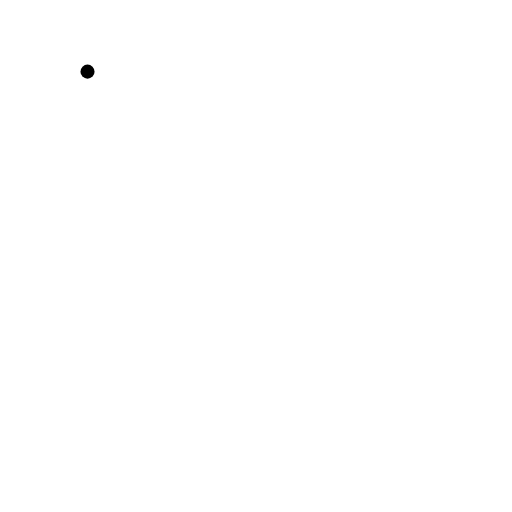
t = 0.00 s
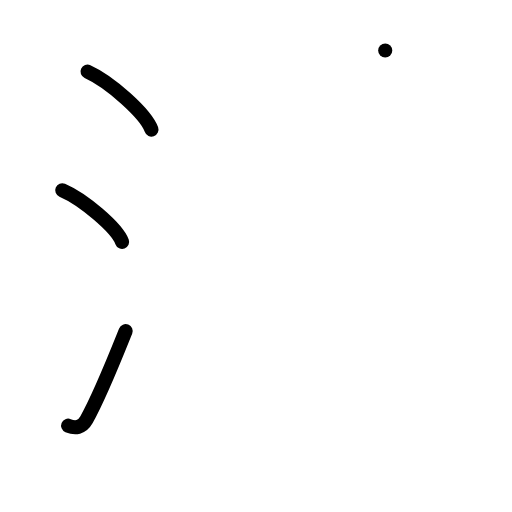
t = 3.00 s
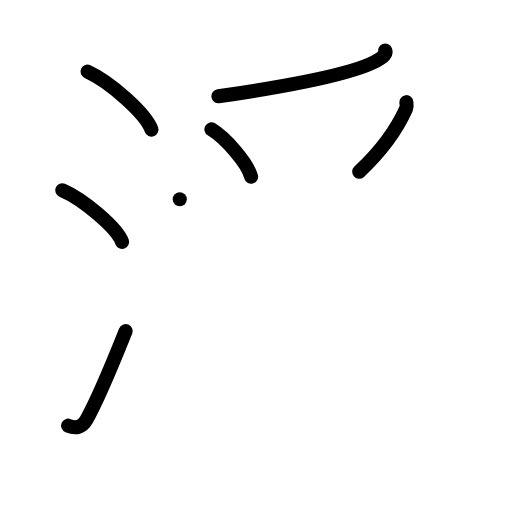
t = 6.00 s
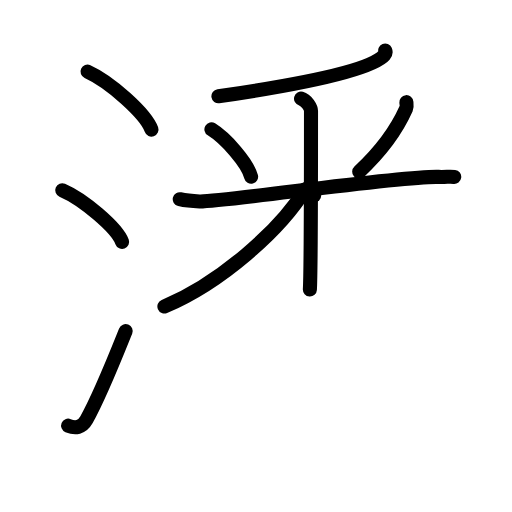
t = 9.00 s
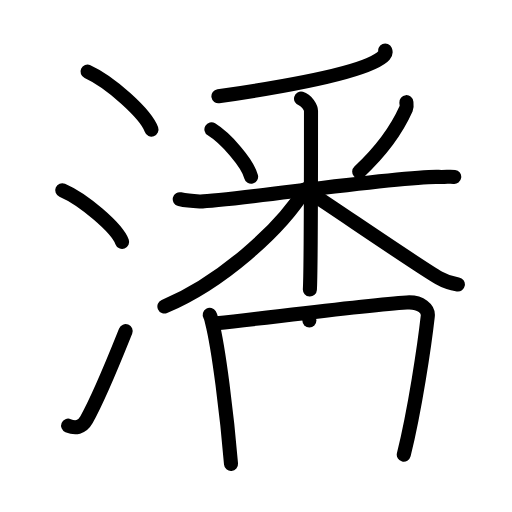
t = 12.00 s
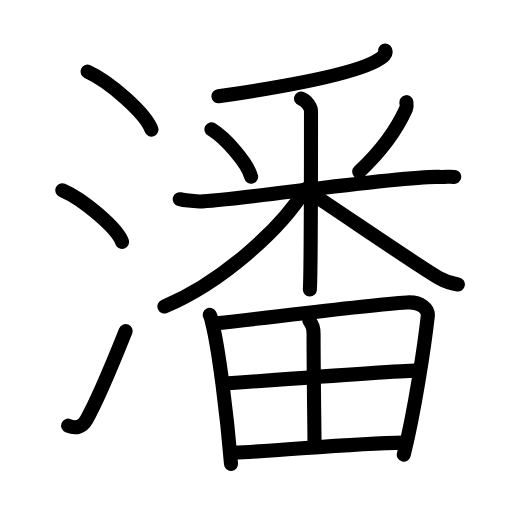
t = 15.00 s

The animated SVG that drew these frames (rendered in a browser with its animation timeline set to each time). Animation: 40 SMIL elements (animate=40); one cycle of 15.00 s.

<?xml version="1.0" encoding="UTF-8"?>
<!--
AniKanjiVG is licensed by CC-BY-SA Paul C. Sommerhoff (https://bitbucket.org/sommerhoff/anikanjivg).
AniKanjiVG uses KanjiVG which is licensed by CC-BY-SA Ulrich Apel (http://kanjivg.tagaini.net).
See also http://creativecommons.org/licenses/by-sa/3.0/
-->
<svg xmlns:kvg='http://kanjivg.tagaini.net' xmlns='http://www.w3.org/2000/svg' width='109' height='109' viewBox='0 0 109 109' style='fill:none;stroke:#000000;stroke-width:3;stroke-linecap:round;stroke-linejoin:round;' id="kvg:kanji_06f58"><g id="kvg:06f58" kvg:element="潘"><g id="kvg:06f58-g1" kvg:element="氵" kvg:variant="true" kvg:original="水" kvg:position="left" kvg:radical="general"><path id="kvg:06f58-s1" kvg:type="㇔" d="M18.63,15.25c4.81,2.18,12.41,8.95,13.62,12.34"><animate attributeName="d" begin="0.0s" dur="1.0s" from="M18.63,15.25C18.63,15.25,18.63,15.25,18.63,15.25" to="M18.63,15.25c4.81,2.18,12.41,8.95,13.62,12.34" />
</path>
<path id="kvg:06f58-s2" kvg:type="㇔" d="M13.25,40.5c4.5,1.94,11.62,7.98,12.75,11"><animate attributeName="d" begin="1.0s" dur="1.0s" from="M13.25,40.5C13.25,40.5,13.25,40.5,13.25,40.5" to="M13.25,40.5c4.5,1.94,11.62,7.98,12.75,11" />
<animate attributeName="d" begin="0s" dur="1.0s" from="M-100,-100" to="M-100,-100" />
</path>
<path id="kvg:06f58-s3" kvg:type="㇀" d="M14.5,90.62c1.5,0.62,2.94,0.48,3.92-1.28c2.86-5.1,5.72-12.34,8.33-18.85"><animate attributeName="d" begin="2.0s" dur="0.5s" from="M14.5,90.62C14.5,90.62,14.5,90.62,14.5,90.62" to="M14.5,90.62c1.5,0.62,2.94,0.48,3.92-1.28" />
<animate attributeName="d" begin="2.5s" dur="0.5s" from="M14.5,90.62c1.5,0.62,2.94,0.48,3.92-1.28c0,0,0,0,0,0,0" to="M14.5,90.62c1.5,0.62,2.94,0.48,3.92-1.28c2.86-5.1,5.72-12.34,8.33-18.85" />
<animate attributeName="d" begin="0s" dur="2.0s" from="M-100,-100" to="M-100,-100" />
</path>
</g>
<g id="kvg:06f58-g2" kvg:element="番" kvg:position="right"><g id="kvg:06f58-g3" kvg:element="釆" kvg:position="top"><g id="kvg:06f58-g4" kvg:element="丿"><path id="kvg:06f58-s4" kvg:type="㇒" d="M82.01,10.75c0.1,0.24,0.14,0.59-0.2,0.98c-2.75,3.19-17.63,6.2-35.31,8.77"><animate attributeName="d" begin="3.0s" dur="0.5s" from="M82.01,10.75C82.01,10.75,82.01,10.75,82.01,10.75" to="M82.01,10.75c0.1,0.24,0.14,0.59-0.2,0.98" />
<animate attributeName="d" begin="3.5s" dur="0.5s" from="M82.01,10.75c0.1,0.24,0.14,0.59-0.2,0.98c0,0,0,0,0,0,0" to="M82.01,10.75c0.1,0.24,0.14,0.59-0.2,0.98c-2.75,3.19-17.63,6.2-35.31,8.77" />
<animate attributeName="d" begin="0s" dur="3.0s" from="M-100,-100" to="M-100,-100" />
</path>
</g>
<g id="kvg:06f58-g5" kvg:element="米"><path id="kvg:06f58-s5" kvg:type="㇔" d="M45.01,27.54c3.06,1.88,7.69,7.17,8.45,10.09"><animate attributeName="d" begin="4.0s" dur="1.0s" from="M45.01,27.54C45.01,27.54,45.01,27.54,45.01,27.54" to="M45.01,27.54c3.06,1.88,7.69,7.17,8.45,10.09" />
<animate attributeName="d" begin="0s" dur="4.0s" from="M-100,-100" to="M-100,-100" />
</path>
<path id="kvg:06f58-s6" kvg:type="㇒" d="M86.51,21.75c0.03,0.35,0.16,0.93-0.05,1.4c-1.69,3.78-4.41,8.22-9.99,13.41"><animate attributeName="d" begin="5.0s" dur="0.5s" from="M86.51,21.75C86.51,21.75,86.51,21.75,86.51,21.75" to="M86.51,21.75c0.03,0.35,0.16,0.93-0.05,1.4" />
<animate attributeName="d" begin="5.5s" dur="0.5s" from="M86.51,21.75c0.03,0.35,0.16,0.93-0.05,1.4c0,0,0,0,0,0,0" to="M86.51,21.75c0.03,0.35,0.16,0.93-0.05,1.4c-1.69,3.78-4.41,8.22-9.99,13.41" />
<animate attributeName="d" begin="0s" dur="5.0s" from="M-100,-100" to="M-100,-100" />
</path>
<path id="kvg:06f58-s7" kvg:type="㇐" d="M38.27,42.41c0.67,0.16,2.45,0.41,4.23,0.47c4.9,0.15,43.07-5.53,50.86-5.22c1.78,0.07,2.22-0.15,3.34,0"><animate attributeName="d" begin="6.0s" dur="0.3333333333333333s" from="M38.27,42.41C38.27,42.41,38.27,42.41,38.27,42.41" to="M38.27,42.41c0.67,0.16,2.45,0.41,4.23,0.47" />
<animate attributeName="d" begin="6.333333333333333s" dur="0.3333333333333333s" from="M38.27,42.41c0.67,0.16,2.45,0.41,4.23,0.47c0,0,0,0,0,0,0" to="M38.27,42.41c0.67,0.16,2.45,0.41,4.23,0.47c4.9,0.15,43.07-5.53,50.86-5.22" />
<animate attributeName="d" begin="6.666666666666667s" dur="0.3333333333333333s" from="M38.27,42.41c0.67,0.16,2.45,0.41,4.23,0.47c4.9,0.15,43.07-5.53,50.86-5.22c0,0,0,0,0,0,0" to="M38.27,42.41c0.67,0.16,2.45,0.41,4.23,0.47c4.9,0.15,43.07-5.53,50.86-5.22c1.78,0.07,2.22-0.15,3.34,0" />
<animate attributeName="d" begin="0s" dur="6.0s" from="M-100,-100" to="M-100,-100" />
</path>
<path id="kvg:06f58-s8" kvg:type="㇑" d="M64.09,21c1.18,0.33,2.12,1.94,2.12,2.63c0,4.12,0,33.9-0.24,38"><animate attributeName="d" begin="7.0s" dur="0.5s" from="M64.09,21C64.09,21,64.09,21,64.09,21" to="M64.09,21c1.18,0.33,2.12,1.94,2.12,2.63" />
<animate attributeName="d" begin="7.5s" dur="0.5s" from="M64.09,21c1.18,0.33,2.12,1.94,2.12,2.63c0,0,0,0,0,0,0" to="M64.09,21c1.18,0.33,2.12,1.94,2.12,2.63c0,4.12,0,33.9-0.24,38" />
<animate attributeName="d" begin="0s" dur="7.0s" from="M-100,-100" to="M-100,-100" />
</path>
<path id="kvg:06f58-s9" kvg:type="㇒" d="M65,40.25c-5.33,8.72-18.02,19.97-30,25"><animate attributeName="d" begin="8.0s" dur="1.0s" from="M65,40.25C65,40.25,65,40.25,65,40.25" to="M65,40.25c-5.33,8.72-18.02,19.97-30,25" />
<animate attributeName="d" begin="0s" dur="8.0s" from="M-100,-100" to="M-100,-100" />
</path>
<path id="kvg:06f58-s10" kvg:type="㇏" d="M66.88,41.6c3.85,2.45,22.35,15.16,26.54,17.56c1.42,0.82,2.64,1.17,4.06,1.4"><animate attributeName="d" begin="9.0s" dur="0.5s" from="M66.88,41.6C66.88,41.6,66.88,41.6,66.88,41.6" to="M66.88,41.6c3.85,2.45,22.35,15.16,26.54,17.56" />
<animate attributeName="d" begin="9.5s" dur="0.5s" from="M66.88,41.6c3.85,2.45,22.35,15.16,26.54,17.56c0,0,0,0,0,0,0" to="M66.88,41.6c3.85,2.45,22.35,15.16,26.54,17.56c1.42,0.82,2.64,1.17,4.06,1.4" />
<animate attributeName="d" begin="0s" dur="9.0s" from="M-100,-100" to="M-100,-100" />
</path>
</g>
</g>
<g id="kvg:06f58-g6" kvg:element="田" kvg:position="bottom"><path id="kvg:06f58-s11" kvg:type="㇑" d="M44.65,67.04c0.32,0.55,0.32,0.91,0.5,1.59c1.42,5.56,3.19,19.88,4.03,30.12"><animate attributeName="d" begin="10.0s" dur="0.5s" from="M44.65,67.04C44.65,67.04,44.65,67.04,44.65,67.04" to="M44.65,67.04c0.32,0.55,0.32,0.91,0.5,1.59" />
<animate attributeName="d" begin="10.5s" dur="0.5s" from="M44.65,67.04c0.32,0.55,0.32,0.91,0.5,1.59c0,0,0,0,0,0,0" to="M44.65,67.04c0.32,0.55,0.32,0.91,0.5,1.59c1.42,5.56,3.19,19.88,4.03,30.12" />
<animate attributeName="d" begin="0s" dur="10.0s" from="M-100,-100" to="M-100,-100" />
</path>
<path id="kvg:06f58-s12" kvg:type="㇕a" d="M46.15,68.83c14.1-1.58,32.02-3.89,40.43-4.44c3.09-0.2,4.66,1.41,4.49,2.9c-0.69,6.15-2.75,20.04-5.11,29.49"><animate attributeName="d" begin="11.0s" dur="0.3333333333333333s" from="M46.15,68.83C46.15,68.83,46.15,68.83,46.15,68.83" to="M46.15,68.83c14.1-1.58,32.02-3.89,40.43-4.44" />
<animate attributeName="d" begin="11.333333333333334s" dur="0.3333333333333333s" from="M46.15,68.83c14.1-1.58,32.02-3.89,40.43-4.44c0,0,0,0,0,0,0" to="M46.15,68.83c14.1-1.58,32.02-3.89,40.43-4.44c3.09-0.2,4.66,1.41,4.49,2.9" />
<animate attributeName="d" begin="11.666666666666666s" dur="0.3333333333333333s" from="M46.15,68.83c14.1-1.58,32.02-3.89,40.43-4.44c3.09-0.2,4.66,1.41,4.49,2.9c0,0,0,0,0,0,0" to="M46.15,68.83c14.1-1.58,32.02-3.89,40.43-4.44c3.09-0.2,4.66,1.41,4.49,2.9c-0.69,6.15-2.75,20.04-5.11,29.49" />
<animate attributeName="d" begin="0s" dur="11.0s" from="M-100,-100" to="M-100,-100" />
</path>
<path id="kvg:06f58-s13" kvg:type="㇑a" d="M65.86,68.23c0.67,1.05,0.91,1.48,0.9,2.94c-0.02,6.91,0.2,21.29,0.2,23.54"><animate attributeName="d" begin="12.0s" dur="0.5s" from="M65.86,68.23C65.86,68.23,65.86,68.23,65.86,68.23" to="M65.86,68.23c0.67,1.05,0.91,1.48,0.9,2.94" />
<animate attributeName="d" begin="12.5s" dur="0.5s" from="M65.86,68.23c0.67,1.05,0.91,1.48,0.9,2.94c0,0,0,0,0,0,0" to="M65.86,68.23c0.67,1.05,0.91,1.48,0.9,2.94c-0.02,6.91,0.2,21.29,0.2,23.54" />
<animate attributeName="d" begin="0s" dur="12.0s" from="M-100,-100" to="M-100,-100" />
</path>
<path id="kvg:06f58-s14" kvg:type="㇐a" d="M48.16,81.64c3.67-0.27,37.1-2.74,40.14-2.74"><animate attributeName="d" begin="13.0s" dur="1.0s" from="M48.16,81.64C48.16,81.64,48.16,81.64,48.16,81.64" to="M48.16,81.64c3.67-0.27,37.1-2.74,40.14-2.74" />
<animate attributeName="d" begin="0s" dur="13.0s" from="M-100,-100" to="M-100,-100" />
</path>
<path id="kvg:06f58-s15" kvg:type="㇐a" d="M49.77,96.36c9.73-0.36,24.97-1.98,36.17-2.13"><animate attributeName="d" begin="14.0s" dur="1.0s" from="M49.77,96.36C49.77,96.36,49.77,96.36,49.77,96.36" to="M49.77,96.36c9.73-0.36,24.97-1.98,36.17-2.13" />
<animate attributeName="d" begin="0s" dur="14.0s" from="M-100,-100" to="M-100,-100" />
</path>
</g>
</g>
</g>
</svg>
